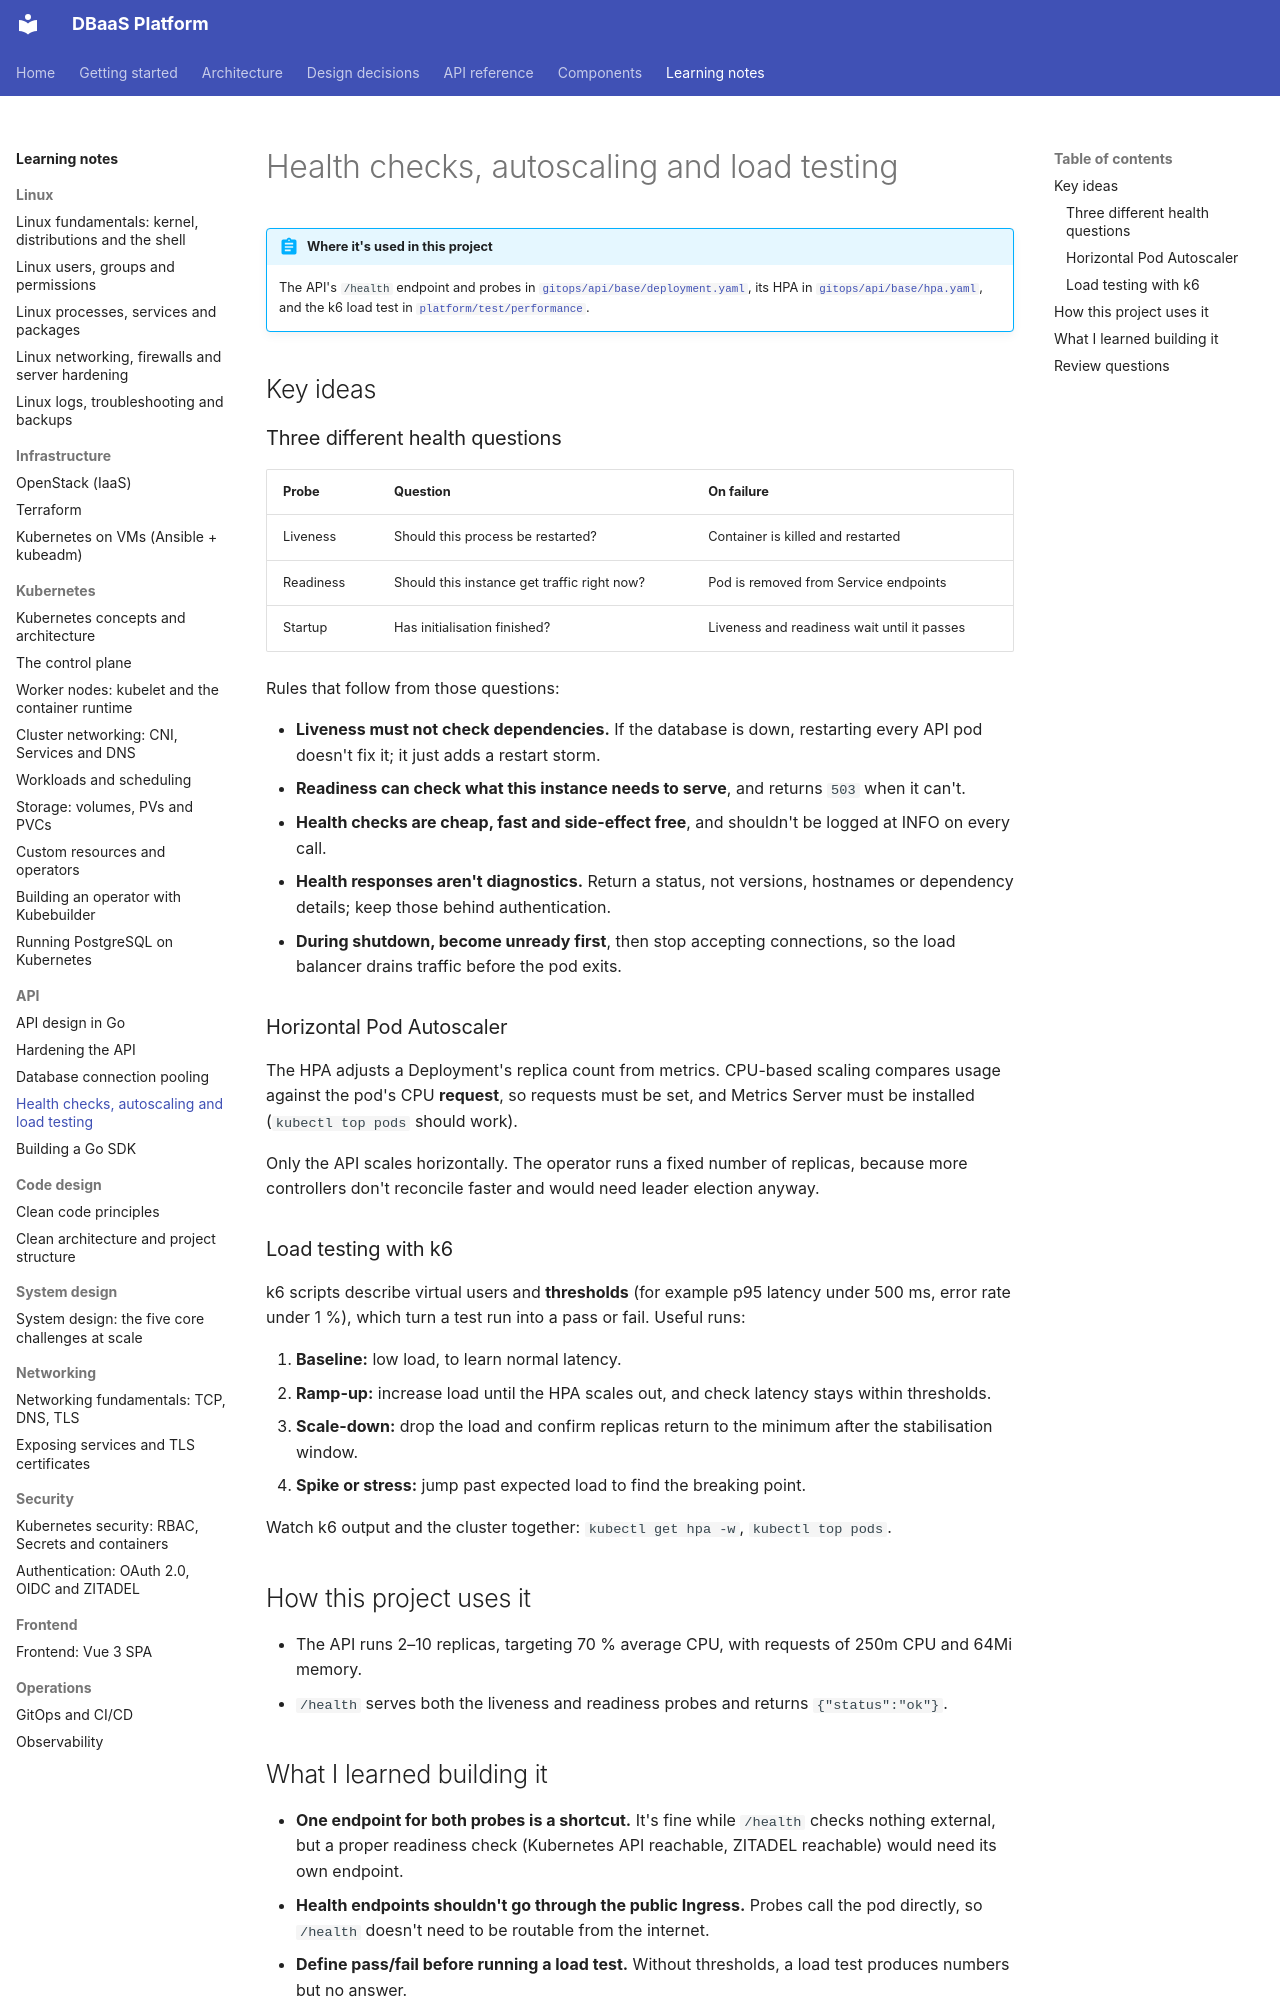

repository: foyez/dbaas-platform · page: notes/health-and-scaling/index.html · generator: mkdocs

# Health checks, autoscaling and load testing

!!! abstract "Where it's used in this project"
    The API's `/health` endpoint and probes in [`gitops/api/base/deployment.yaml`](https://github.com/foyez/dbaas-platform/blob/main/gitops/api/base/deployment.yaml), its HPA in [`gitops/api/base/hpa.yaml`](https://github.com/foyez/dbaas-platform/blob/main/gitops/api/base/hpa.yaml), and the k6 load test in [`platform/test/performance`](https://github.com/foyez/dbaas-platform/tree/main/platform/test/performance).

## Key ideas

### Three different health questions

| Probe | Question | On failure |
|---|---|---|
| Liveness | Should this process be restarted? | Container is killed and restarted |
| Readiness | Should this instance get traffic right now? | Pod is removed from Service endpoints |
| Startup | Has initialisation finished? | Liveness and readiness wait until it passes |

Rules that follow from those questions:

- **Liveness must not check dependencies.** If the database is down, restarting every API pod doesn't fix it; it just adds a restart storm.
- **Readiness can check what this instance needs to serve**, and returns `503` when it can't.
- **Health checks are cheap, fast and side-effect free**, and shouldn't be logged at INFO on every call.
- **Health responses aren't diagnostics.** Return a status, not versions, hostnames or dependency details; keep those behind authentication.
- **During shutdown, become unready first**, then stop accepting connections, so the load balancer drains traffic before the pod exits.

### Horizontal Pod Autoscaler

The HPA adjusts a Deployment's replica count from metrics. CPU-based scaling compares usage against the pod's CPU **request**, so requests must be set, and Metrics Server must be installed (`kubectl top pods` should work).

Only the API scales horizontally. The operator runs a fixed number of replicas, because more controllers don't reconcile faster and would need leader election anyway.

### Load testing with k6

k6 scripts describe virtual users and **thresholds** (for example p95 latency under 500 ms, error rate under 1 %), which turn a test run into a pass or fail. Useful runs:

1. **Baseline:** low load, to learn normal latency.
2. **Ramp-up:** increase load until the HPA scales out, and check latency stays within thresholds.
3. **Scale-down:** drop the load and confirm replicas return to the minimum after the stabilisation window.
4. **Spike or stress:** jump past expected load to find the breaking point.

Watch k6 output and the cluster together: `kubectl get hpa -w`, `kubectl top pods`.

## How this project uses it

- The API runs 2–10 replicas, targeting 70 % average CPU, with requests of 250m CPU and 64Mi memory.
- `/health` serves both the liveness and readiness probes and returns `{"status":"ok"}`.
